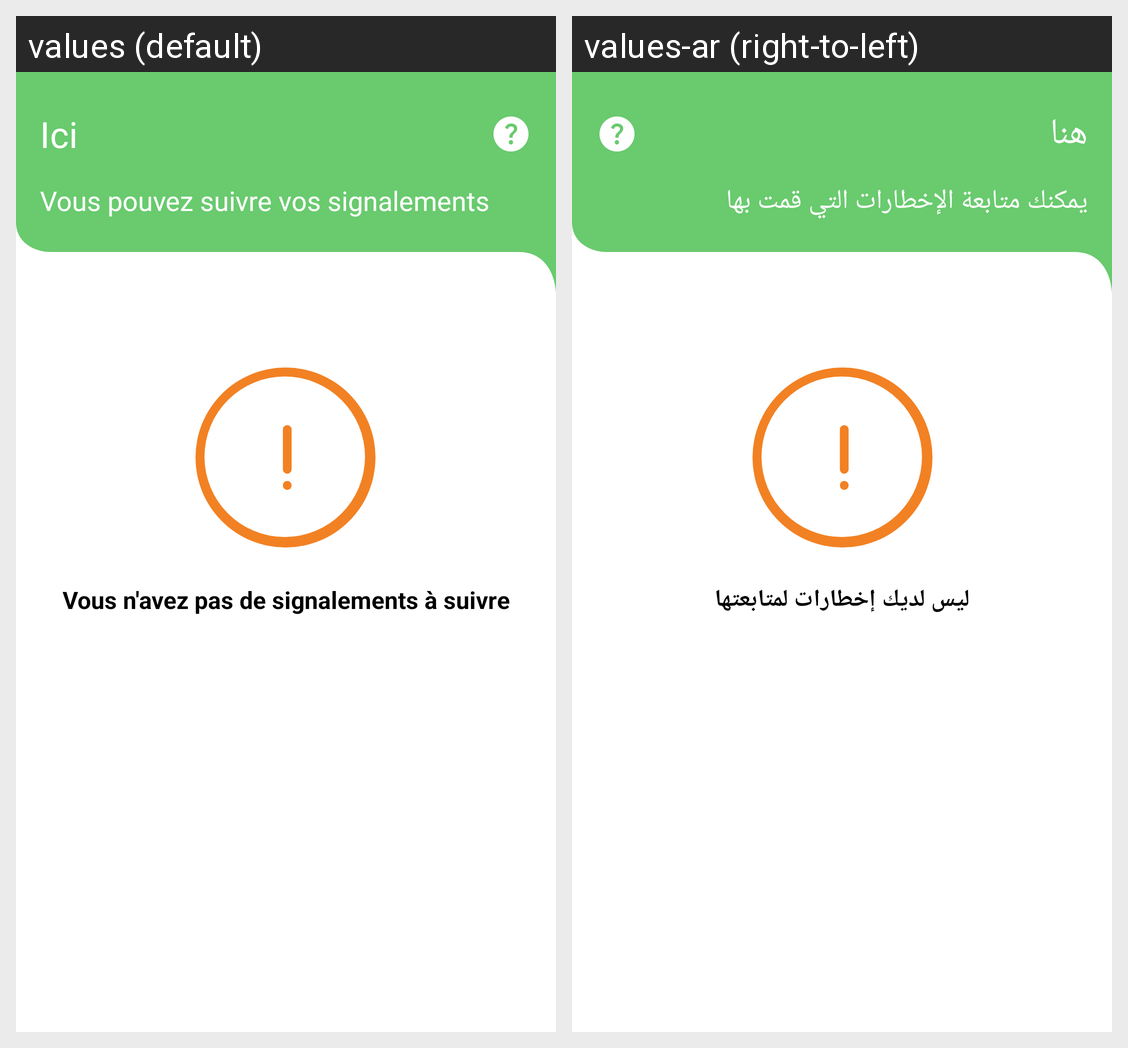

This grid shows one Android layout under two languages. Give, for every string resource on the screen, its name, the default text and each shown locale's text.
Android screen res/layout/fragment_no_suivi_signalement.xml rendered under 2 locales, left to right: values (default), values-ar (right-to-left). Device: Nexus 5 (rendered at 1080×1920; each locale shown at half size, 540×960, under a caption strip naming it); theme Theme.Onppe_v1.
Strings drawn on this screen, with the default value and each locale's value (text and hints the layout hard-codes, and strings that could not be matched under every locale, appear in the picture but are not listed):

here
  values: Ici
  values-ar: هنا

suivinonsignal
  values: Vous pouvez suivre vos signalements
  values-ar: يمكنك متابعة الإخطارات التي قمت بها

nonsignal
  values: Vous n'avez pas de signalements à suivre
  values-ar: ليس لديك إخطارات لمتابعتها
